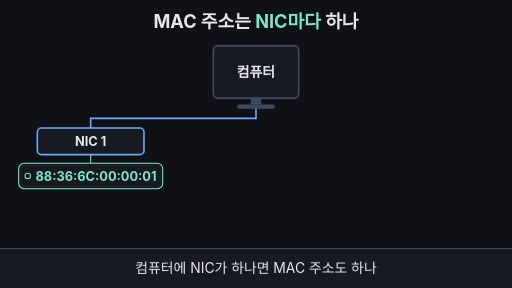
t = 0.00 s
t = 1.83 s: frame unchanged from t = 0.00 s, image omitted
t = 3.17 s: frame unchanged from t = 0.00 s, image omitted
t = 5.50 s: frame unchanged from t = 0.00 s, image omitted
t = 6.67 s: frame unchanged from t = 0.00 s, image omitted
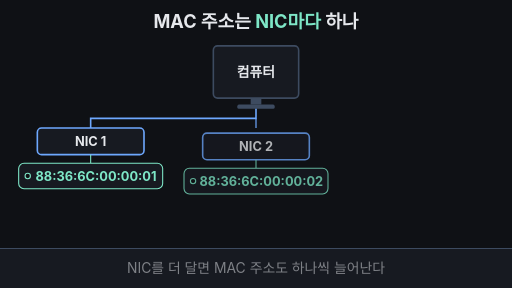
t = 8.33 s

The animated SVG that drew these frames (rendered in a browser with its animation timeline set to each time). Animation: 27 SMIL elements (animate=25,animateTransform=2); frames cover the first 8.33 s, repeats indefinitely.

<svg xmlns="http://www.w3.org/2000/svg" viewBox="0 0 960 540" width="960" height="540" font-family="-apple-system,'Apple SD Gothic Neo','Segoe UI',sans-serif">
  <rect width="960" height="540" fill="#0f1115"/>

  <!-- 제목 = 핵심 결론 (항상 보임) -->
  <text x="480" y="52" text-anchor="middle" font-size="34" font-weight="700" fill="#e6e8ec">MAC 주소는 <tspan fill="#7ee7c7">NIC마다</tspan> 하나</text>

  <!-- 컴퓨터 한 대 -->
  <rect x="400" y="86" width="160" height="98" rx="8" fill="#171a21" stroke="#3d4b60" stroke-width="3"/>
  <text x="480" y="144" text-anchor="middle" font-size="26" font-weight="700" fill="#e6e8ec">컴퓨터</text>
  <rect x="470" y="184" width="20" height="12" fill="#3d4b60"/>
  <rect x="445" y="196" width="70" height="8" rx="3" fill="#3d4b60"/>

  <!-- 컴퓨터에는 표찰이 없다 (5~8초) -->
  <g opacity="0">
    <animate attributeName="opacity" dur="33.333s" repeatCount="indefinite" keyTimes="0;0.51;0.54;0.77;0.79;1" values="0;0;1;1;0;0"/>
    <rect x="590" y="110" width="190" height="50" rx="10" fill="#171a21" stroke="#ffb454" stroke-width="3" stroke-dasharray="8 6"/>
    <text x="685" y="144" text-anchor="middle" font-size="26" font-weight="700" fill="#ffb454">MAC 없음</text>
    <line x1="563" y1="135" x2="588" y2="135" stroke="#ffb454" stroke-width="3" stroke-dasharray="4 4"/>
  </g>

  <!-- NIC 1 (처음부터 있음) -->
  <g>
    <path d="M480,204 V222 H170 V240" fill="none" stroke="#6ea8fe" stroke-width="3"/>
    <rect x="70" y="240" width="200" height="50" rx="8" fill="#171a21" stroke="#6ea8fe" stroke-width="3"/>
    <text x="170" y="274" text-anchor="middle" font-size="24" font-weight="700" fill="#e6e8ec">NIC 1</text>
    <line x1="170" y1="290" x2="170" y2="306" stroke="#7ee7c7" stroke-width="2"/>
    <rect x="35" y="306" width="270" height="48" rx="10" fill="#171a21" stroke="#7ee7c7" stroke-width="2">
      <animate attributeName="stroke-width" dur="33.333s" repeatCount="indefinite" keyTimes="0;0.51;0.54;0.77;0.79;1" values="2;2;5;5;2;2"/>
    </rect>
    <circle cx="52" cy="330" r="5" fill="#0f1115" stroke="#7ee7c7" stroke-width="2"/>
    <text x="180" y="339" text-anchor="middle" font-size="24" font-weight="700" fill="#7ee7c7">88:36:6C:00:00:01</text>
  </g>

  <!-- NIC 2 (2~3초에 등장) -->
  <g opacity="0">
    <animate attributeName="opacity" dur="33.333s" repeatCount="indefinite" keyTimes="0;0.22;0.26;0.95;0.98;1" values="0;0;1;1;0;0"/>
        <path d="M480,222 V240" fill="none" stroke="#6ea8fe" stroke-width="3"/>
    <g><animateTransform attributeName="transform" type="translate" dur="33.333s" repeatCount="indefinite" keyTimes="0;0.22;0.27;1" values="0,24;0,24;0,0;0,0"/>
    <rect x="380" y="240" width="200" height="50" rx="8" fill="#171a21" stroke="#6ea8fe" stroke-width="3"/>
    <text x="480" y="274" text-anchor="middle" font-size="24" font-weight="700" fill="#e6e8ec">NIC 2</text>
    <line x1="480" y1="290" x2="480" y2="306" stroke="#7ee7c7" stroke-width="2"/>
    <rect x="345" y="306" width="270" height="48" rx="10" fill="#171a21" stroke="#7ee7c7" stroke-width="2">
      <animate attributeName="stroke-width" dur="33.333s" repeatCount="indefinite" keyTimes="0;0.51;0.54;0.77;0.79;1" values="2;2;5;5;2;2"/>
    </rect>
    <circle cx="362" cy="330" r="5" fill="#0f1115" stroke="#7ee7c7" stroke-width="2"/>
    <text x="490" y="339" text-anchor="middle" font-size="24" font-weight="700" fill="#7ee7c7">88:36:6C:00:00:02</text>
  </g>
  </g>

  <!-- NIC 3 (3.8~4.2초에 등장) -->
  <g opacity="0">
    <animate attributeName="opacity" dur="33.333s" repeatCount="indefinite" keyTimes="0;0.38;0.42;0.95;0.98;1" values="0;0;1;1;0;0"/>
        <path d="M480,222 H790 V240" fill="none" stroke="#6ea8fe" stroke-width="3"/>
    <g><animateTransform attributeName="transform" type="translate" dur="33.333s" repeatCount="indefinite" keyTimes="0;0.38;0.43;1" values="0,24;0,24;0,0;0,0"/>
    <rect x="690" y="240" width="200" height="50" rx="8" fill="#171a21" stroke="#6ea8fe" stroke-width="3"/>
    <text x="790" y="274" text-anchor="middle" font-size="24" font-weight="700" fill="#e6e8ec">NIC 3</text>
    <line x1="790" y1="290" x2="790" y2="306" stroke="#7ee7c7" stroke-width="2"/>
    <rect x="655" y="306" width="270" height="48" rx="10" fill="#171a21" stroke="#7ee7c7" stroke-width="2">
      <animate attributeName="stroke-width" dur="33.333s" repeatCount="indefinite" keyTimes="0;0.51;0.54;0.77;0.79;1" values="2;2;5;5;2;2"/>
    </rect>
    <circle cx="672" cy="330" r="5" fill="#0f1115" stroke="#7ee7c7" stroke-width="2"/>
    <text x="800" y="339" text-anchor="middle" font-size="24" font-weight="700" fill="#7ee7c7">88:36:6C:00:00:03</text>
  </g>
  </g>

  <!-- 개수 세기 (5~8초) -->
  <text x="480" y="410" text-anchor="middle" font-size="28" font-weight="700" fill="#e6e8ec" opacity="0">컴퓨터 1대 · <tspan fill="#6ea8fe">NIC 3개</tspan> · <tspan fill="#7ee7c7">MAC 3개</tspan>
    <animate attributeName="opacity" dur="33.333s" repeatCount="indefinite" keyTimes="0;0.53;0.56;0.77;0.79;1" values="0;0;1;1;0;0"/>
  </text>

  <!-- 표찰 하나 확대: 여섯 칸 (8~10초) -->
  <g opacity="0">
    <animate attributeName="opacity" dur="33.333s" repeatCount="indefinite" keyTimes="0;0.78;0.80;0.95;0.98;1" values="0;0;1;1;0;0"/>
    <rect x="20" y="210" width="920" height="244" rx="14" fill="#171a21" stroke="#7ee7c7" stroke-width="3"/>
    <text x="480" y="262" text-anchor="middle" font-size="24" fill="#9aa3b2">NIC 1의 MAC 주소를 크게 보면</text>
    <g font-size="32" font-weight="700" text-anchor="middle">
      <rect x="145" y="280" width="100" height="70" rx="8" fill="#0f1115" stroke="#3d4b60" stroke-width="3"><animate attributeName="stroke" dur="33.333s" repeatCount="indefinite" keyTimes="0;0.800;0.810;0.97;1" values="#3d4b60;#3d4b60;#7ee7c7;#7ee7c7;#3d4b60"/></rect>
      <rect x="259" y="280" width="100" height="70" rx="8" fill="#0f1115" stroke="#3d4b60" stroke-width="3"><animate attributeName="stroke" dur="33.333s" repeatCount="indefinite" keyTimes="0;0.815;0.825;0.97;1" values="#3d4b60;#3d4b60;#7ee7c7;#7ee7c7;#3d4b60"/></rect>
      <rect x="373" y="280" width="100" height="70" rx="8" fill="#0f1115" stroke="#3d4b60" stroke-width="3"><animate attributeName="stroke" dur="33.333s" repeatCount="indefinite" keyTimes="0;0.830;0.840;0.97;1" values="#3d4b60;#3d4b60;#7ee7c7;#7ee7c7;#3d4b60"/></rect>
      <rect x="487" y="280" width="100" height="70" rx="8" fill="#0f1115" stroke="#3d4b60" stroke-width="3"><animate attributeName="stroke" dur="33.333s" repeatCount="indefinite" keyTimes="0;0.845;0.855;0.97;1" values="#3d4b60;#3d4b60;#7ee7c7;#7ee7c7;#3d4b60"/></rect>
      <rect x="601" y="280" width="100" height="70" rx="8" fill="#0f1115" stroke="#3d4b60" stroke-width="3"><animate attributeName="stroke" dur="33.333s" repeatCount="indefinite" keyTimes="0;0.860;0.870;0.97;1" values="#3d4b60;#3d4b60;#7ee7c7;#7ee7c7;#3d4b60"/></rect>
      <rect x="715" y="280" width="100" height="70" rx="8" fill="#0f1115" stroke="#3d4b60" stroke-width="3"><animate attributeName="stroke" dur="33.333s" repeatCount="indefinite" keyTimes="0;0.875;0.885;0.97;1" values="#3d4b60;#3d4b60;#7ee7c7;#7ee7c7;#3d4b60"/></rect>
      <text x="195" y="326" fill="#3d4b60">88<animate attributeName="fill" dur="33.333s" repeatCount="indefinite" keyTimes="0;0.800;0.810;0.97;1" values="#3d4b60;#3d4b60;#7ee7c7;#7ee7c7;#3d4b60"/></text>
      <text x="309" y="326" fill="#3d4b60">36<animate attributeName="fill" dur="33.333s" repeatCount="indefinite" keyTimes="0;0.815;0.825;0.97;1" values="#3d4b60;#3d4b60;#7ee7c7;#7ee7c7;#3d4b60"/></text>
      <text x="423" y="326" fill="#3d4b60">6C<animate attributeName="fill" dur="33.333s" repeatCount="indefinite" keyTimes="0;0.830;0.840;0.97;1" values="#3d4b60;#3d4b60;#7ee7c7;#7ee7c7;#3d4b60"/></text>
      <text x="537" y="326" fill="#3d4b60">00<animate attributeName="fill" dur="33.333s" repeatCount="indefinite" keyTimes="0;0.845;0.855;0.97;1" values="#3d4b60;#3d4b60;#7ee7c7;#7ee7c7;#3d4b60"/></text>
      <text x="651" y="326" fill="#3d4b60">00<animate attributeName="fill" dur="33.333s" repeatCount="indefinite" keyTimes="0;0.860;0.870;0.97;1" values="#3d4b60;#3d4b60;#7ee7c7;#7ee7c7;#3d4b60"/></text>
      <text x="765" y="326" fill="#3d4b60">01<animate attributeName="fill" dur="33.333s" repeatCount="indefinite" keyTimes="0;0.875;0.885;0.97;1" values="#3d4b60;#3d4b60;#7ee7c7;#7ee7c7;#3d4b60"/></text>
    </g>
    <g font-size="24" fill="#9aa3b2" text-anchor="middle">
      <text x="195" y="380">8비트</text><text x="309" y="380">8비트</text><text x="423" y="380">8비트</text>
      <text x="537" y="380">8비트</text><text x="651" y="380">8비트</text><text x="765" y="380">8비트</text>
    </g>
    <text x="480" y="428" text-anchor="middle" font-size="30" font-weight="700" fill="#ffb454" opacity="0">48비트 = 6바이트
      <animate attributeName="opacity" dur="33.333s" repeatCount="indefinite" keyTimes="0;0.885;0.905;1" values="0;0;1;1"/>
    </text>
  </g>

  <!-- 자막 바 -->
  <rect x="0" y="466" width="960" height="74" fill="#171a21"/>
  <line x1="0" y1="466" x2="960" y2="466" stroke="#3d4b60" stroke-width="2"/>
  <g font-size="26" text-anchor="middle" fill="#e6e8ec">
    <text x="480" y="512">컴퓨터에 NIC가 하나면 MAC 주소도 하나
      <animate attributeName="opacity" dur="33.333s" repeatCount="indefinite" keyTimes="0;0.23;0.25;0.97;1" values="1;1;0;0;1"/>
    </text>
    <text x="480" y="512" opacity="0">NIC를 더 달면 MAC 주소도 하나씩 늘어난다
      <animate attributeName="opacity" dur="33.333s" repeatCount="indefinite" keyTimes="0;0.24;0.26;0.50;0.52;1" values="0;0;1;1;0;0"/>
    </text>
    <text x="480" y="512" opacity="0">번호표는 컴퓨터가 아니라 <tspan fill="#7ee7c7" font-weight="700">NIC</tspan>에 붙는다
      <animate attributeName="opacity" dur="33.333s" repeatCount="indefinite" keyTimes="0;0.51;0.53;0.77;0.79;1" values="0;0;1;1;0;0"/>
    </text>
    <text x="480" y="512" opacity="0">MAC 주소 하나 = 16진수 두 자리 × 6칸 = 48비트
      <animate attributeName="opacity" dur="33.333s" repeatCount="indefinite" keyTimes="0;0.78;0.80;0.95;0.97;1" values="0;0;1;1;0;0"/>
    </text>
  </g>
</svg>
